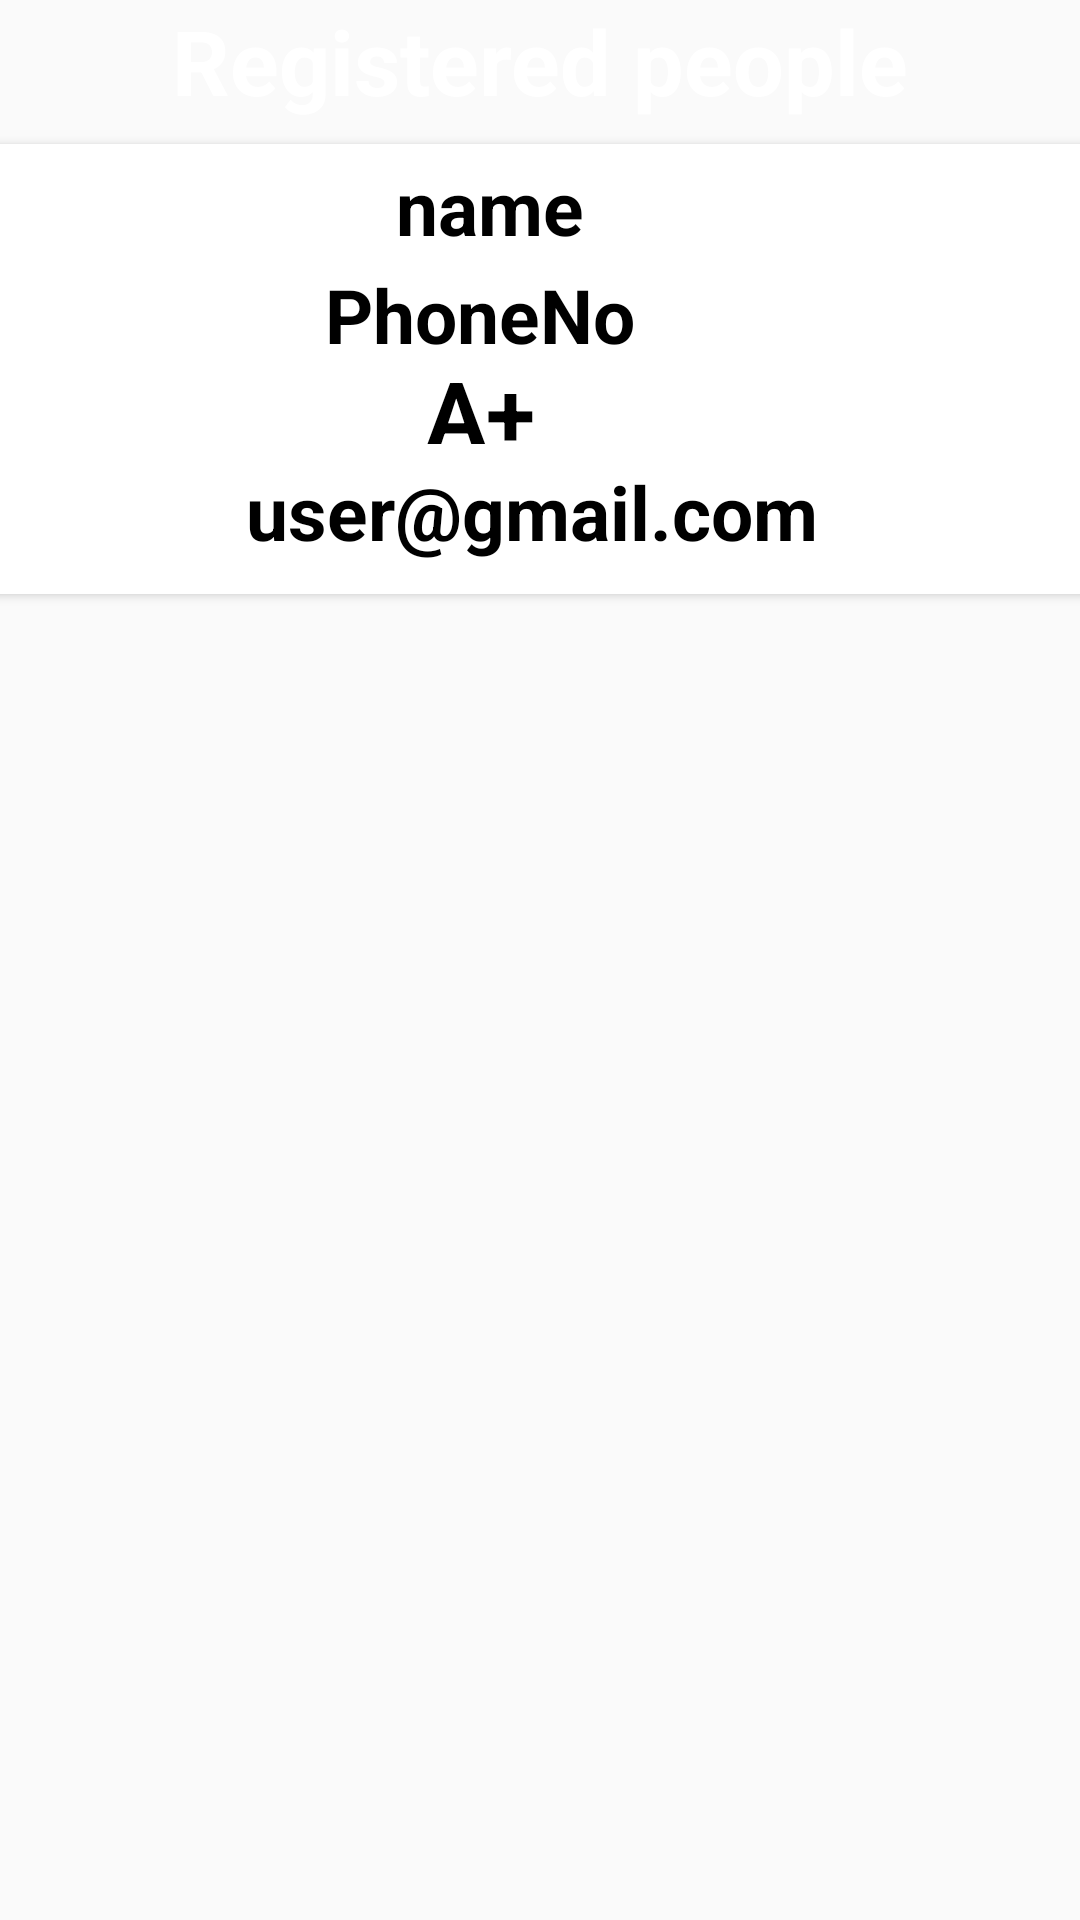

Reconstruct the res/layout file that produces this screen, plus the resources it refers to.
<!-- AndroidManifest.xml: application theme Theme.ThalassemiaApplication -->
<!-- res/layout/singlerow.xml -->
<?xml version="1.0" encoding="utf-8"?>
<androidx.constraintlayout.widget.ConstraintLayout xmlns:android="http://schemas.android.com/apk/res/android"
    xmlns:tools="http://schemas.android.com/tools"
    android:layout_width="match_parent"
    android:layout_height="match_parent"
    android:background="@drawable/background">

    <TextView
        android:id="@+id/donordb"
        android:layout_width="match_parent"
        android:layout_height="wrap_content"
        android:layout_alignParentStart="true"
        android:layout_alignParentLeft="true"
        android:layout_alignParentTop="true"
        android:layout_alignParentEnd="true"
        android:layout_alignParentRight="true"
        android:gravity="center"
        android:text="Registered people"
        android:textStyle="bold"
        android:textAlignment="center"
        android:textColor="#FFFFFF"
        android:textSize="30sp"
        tools:ignore="MissingConstraints" />


    <androidx.cardview.widget.CardView xmlns:android="http://schemas.android.com/apk/res/android"
        xmlns:app="http://schemas.android.com/apk/res-auto"
        xmlns:tools="http://schemas.android.com/tools"
        android:id="@+id/cardDB"
        android:layout_width="405dp"
        android:layout_height="150dp"
        android:layout_marginTop="1dp"
        android:layout_marginEnd="6dp"
        android:layout_marginBottom="395dp"
        app:cardCornerRadius="20dp"
        app:layout_constraintBottom_toBottomOf="parent"
        app:layout_constraintEnd_toEndOf="parent"
        app:layout_constraintStart_toStartOf="parent"
        app:layout_constraintTop_toTopOf="parent"
        tools:ignore="MissingConstraints">

    <RelativeLayout
        android:layout_width="match_parent"
        android:layout_height="match_parent"
        android:layout_gravity="center">

        <TextView
            android:id="@+id/FullName"
            android:layout_width="match_parent"
            android:layout_height="wrap_content"
            android:layout_alignParentStart="true"
            android:layout_alignParentLeft="true"
            android:layout_alignParentTop="true"
            android:layout_alignParentEnd="true"
            android:layout_alignParentRight="true"
            android:layout_alignParentBottom="true"
            android:layout_marginStart="79dp"
            android:layout_marginLeft="79dp"
            android:layout_marginTop="4dp"
            android:layout_marginEnd="107dp"
            android:layout_marginRight="107dp"
            android:layout_marginBottom="116dp"
            android:gravity="center"
            android:text="name"
            android:textStyle="bold"
            android:textAlignment="center"
            android:textColor="#000000"
            android:textColorHighlight="#FFFFFF"
            android:textColorHint="#FFFFFF"
            android:textColorLink="#FFFFFF"
            android:textSize="25sp" />

        <TextView
            android:id="@+id/PhoneNo"
            android:layout_width="232dp"
            android:layout_height="31dp"
            android:layout_alignParentStart="true"
            android:layout_alignParentLeft="true"
            android:layout_alignParentTop="true"
            android:layout_alignParentEnd="true"
            android:layout_alignParentRight="true"
            android:layout_alignParentBottom="true"
            android:layout_marginStart="69dp"
            android:layout_marginLeft="69dp"
            android:layout_marginTop="40dp"
            android:layout_marginEnd="104dp"
            android:layout_marginRight="104dp"
            android:layout_marginBottom="79dp"
            android:gravity="center"
            android:text="PhoneNo"
            android:textAlignment="center"
            android:textColor="#000000"
            android:textStyle="bold"
            android:textSize="25sp" />

        <TextView
            android:id="@+id/BloodGroup"
            android:layout_width="232dp"
            android:layout_height="31dp"
            android:layout_alignParentStart="true"
            android:layout_alignParentLeft="true"
            android:layout_alignParentTop="true"
            android:layout_alignParentEnd="true"
            android:layout_alignParentRight="true"
            android:layout_alignParentBottom="true"
            android:layout_marginStart="69dp"
            android:layout_marginLeft="69dp"
            android:layout_marginTop="69dp"
            android:layout_marginEnd="104dp"
            android:layout_marginRight="104dp"
            android:layout_marginBottom="50dp"
            android:gravity="center"
            android:text="A+"
            android:textStyle="bold"
            android:textAlignment="center"
            android:textColor="#000000"
            android:textSize="30sp" />

        <TextView
            android:id="@+id/EmailId"
            android:layout_width="345dp"
            android:layout_height="38dp"
            android:layout_alignParentStart="true"
            android:layout_alignParentLeft="true"
            android:layout_alignParentTop="true"
            android:layout_alignParentEnd="true"
            android:layout_alignParentRight="true"
            android:layout_alignParentBottom="true"
            android:layout_marginStart="30dp"
            android:layout_marginLeft="30dp"
            android:layout_marginTop="101dp"
            android:layout_marginEnd="30dp"
            android:layout_marginRight="30dp"
            android:layout_marginBottom="6dp"
            android:gravity="center"
            android:text="user@gmail.com"
            android:textAlignment="center"
            android:textStyle="bold"
            android:textColor="#000000"
            android:textSize="25sp" />


    </RelativeLayout>

    </androidx.cardview.widget.CardView>

</androidx.constraintlayout.widget.ConstraintLayout>
<!-- resources referenced by this layout -->
<resources>
  <style name="Theme.ThalassemiaApplication" parent="Theme.AppCompat.Light.NoActionBar">
          
          <item name="colorPrimary">@color/purple_500</item>
          <item name="colorPrimaryVariant">@color/purple_700</item>
          <item name="colorOnPrimary">@color/white</item>
          
          <item name="colorSecondary">@color/teal_200</item>
          <item name="colorSecondaryVariant">@color/teal_700</item>
          <item name="colorOnSecondary">@color/black</item>
          
          <item name="android:statusBarColor">?attr/colorPrimaryVariant</item>
          
      </style>
  <!-- not gathered from this repository: default colours our renderer supplied (Android Studio template values) -->
  <color name="purple_500">#FF6200EE</color>
  <color name="purple_700">#FF3700B3</color>
  <color name="teal_200">#FF03DAC5</color>
  <color name="teal_700">#FF018786</color>
  <color name="black">#FF000000</color>
  <color name="white">#FFFFFFFF</color>
</resources>
